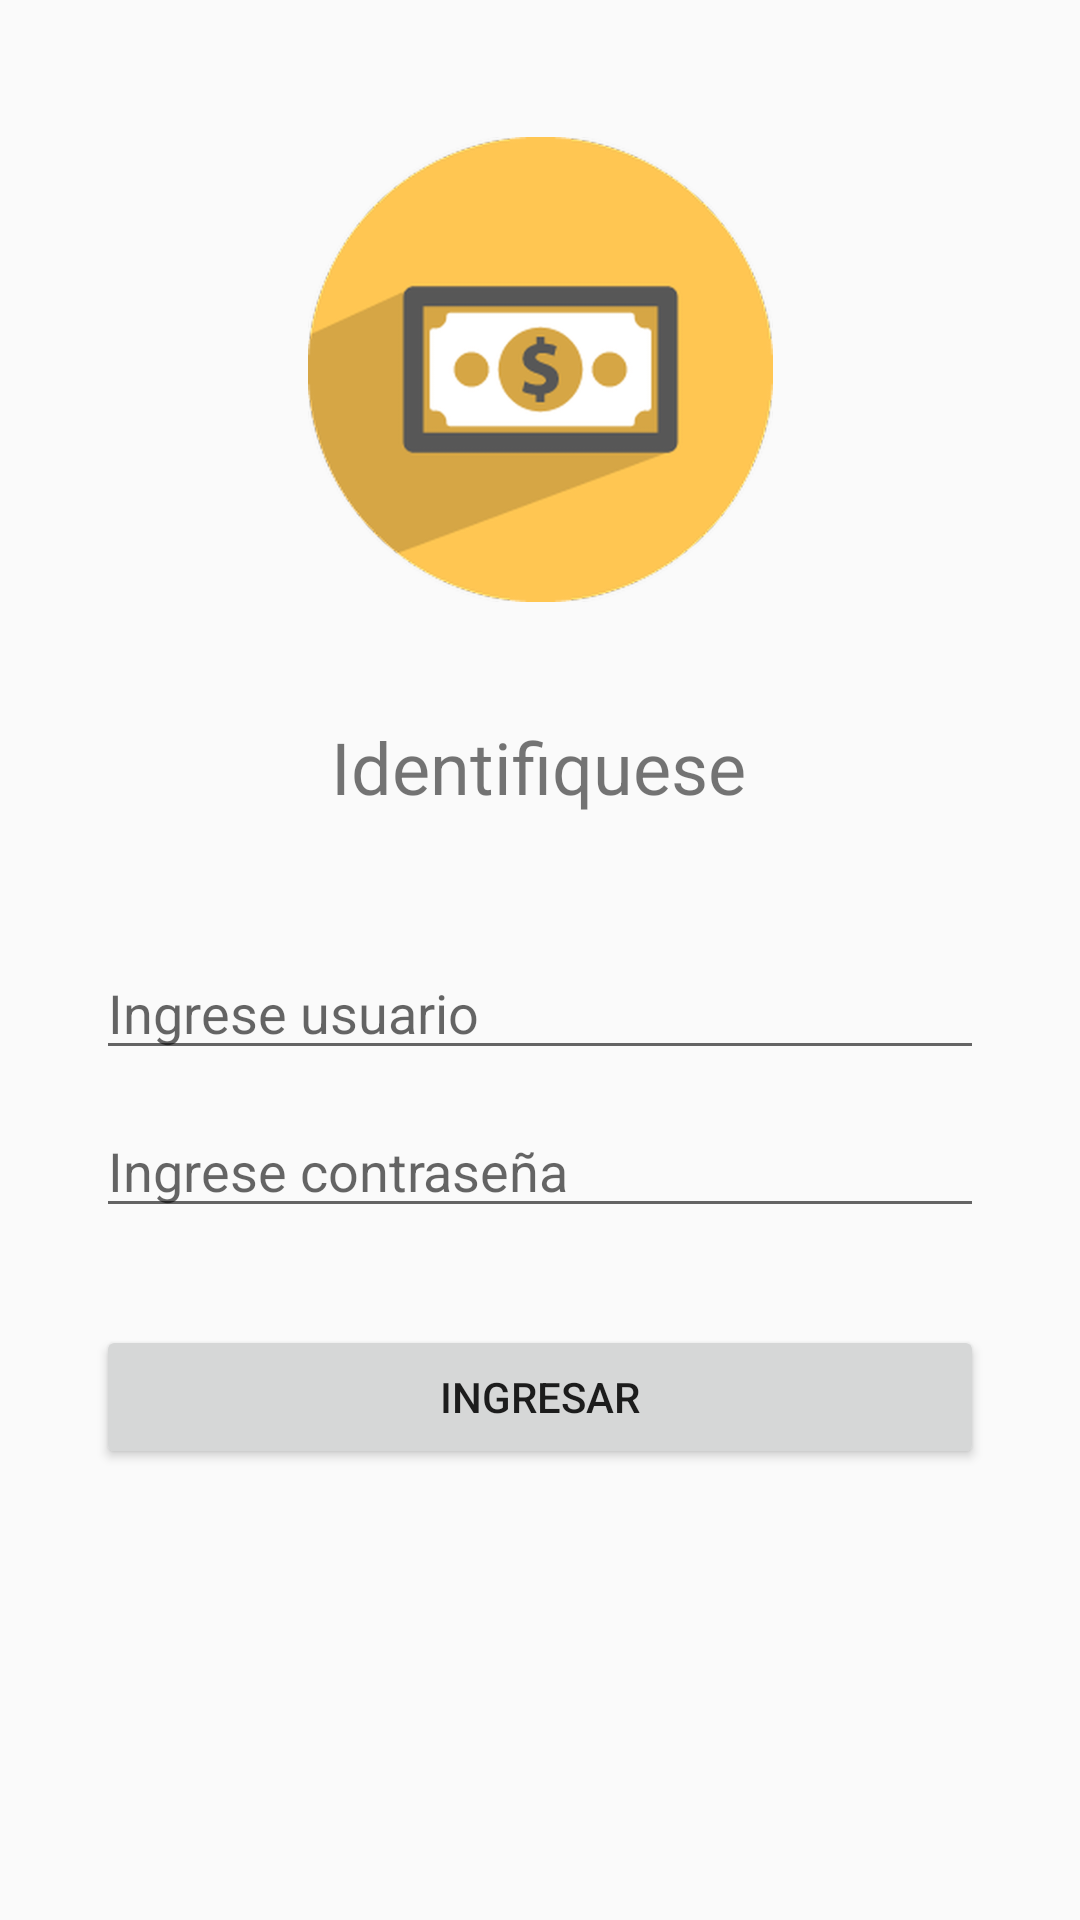

This screen was rendered from an Android layout file. Write that file and the resources it references.
<!-- AndroidManifest.xml: application theme AppTheme -->
<!-- res/layout/activity_login.xml -->
<?xml version="1.0" encoding="utf-8"?>
<androidx.constraintlayout.widget.ConstraintLayout xmlns:android="http://schemas.android.com/apk/res/android"
    xmlns:app="http://schemas.android.com/apk/res-auto"
    xmlns:tools="http://schemas.android.com/tools"
    android:layout_width="match_parent"
    android:layout_height="match_parent"
    tools:context=".LoginActivity">


    <ImageView
        android:id="@+id/imageView"
        android:layout_width="159dp"
        android:layout_height="155dp"
        android:layout_marginTop="16dp"
        app:layout_constraintBottom_toTopOf="@+id/textView"
        app:layout_constraintEnd_toEndOf="parent"
        app:layout_constraintStart_toStartOf="parent"
        app:layout_constraintTop_toTopOf="parent"
        app:layout_constraintVertical_bias="0.432"
        app:srcCompat="@drawable/logo" />

    <TextView
        android:id="@+id/textView"
        android:layout_width="wrap_content"
        android:layout_height="wrap_content"
        android:gravity="center_horizontal"
        android:text="Identifiquese"
        android:textSize="24sp"
        app:layout_constraintBottom_toBottomOf="parent"
        app:layout_constraintEnd_toEndOf="parent"
        app:layout_constraintHorizontal_bias="0.498"
        app:layout_constraintStart_toStartOf="parent"
        app:layout_constraintTop_toTopOf="parent"
        app:layout_constraintVertical_bias="0.394" />

    <EditText
        android:id="@+id/editText_usuario"
        android:layout_width="match_parent"
        android:layout_height="wrap_content"
        android:layout_marginStart="32dp"
        android:layout_marginEnd="32dp"
        android:ems="10"
        android:hint="Ingrese usuario"
        app:layout_constraintBottom_toBottomOf="parent"
        app:layout_constraintEnd_toEndOf="parent"
        app:layout_constraintHorizontal_bias="0.497"
        app:layout_constraintStart_toStartOf="parent"
        app:layout_constraintTop_toBottomOf="@+id/textView"
        app:layout_constraintVertical_bias="0.134" />

    <EditText
        android:id="@+id/editText_contraseña"
        android:layout_width="match_parent"
        android:layout_height="wrap_content"
        android:layout_marginStart="32dp"
        android:layout_marginEnd="32dp"
        android:ems="10"
        android:hint="Ingrese contraseña"
        android:inputType="textPersonName"
        app:layout_constraintBottom_toBottomOf="parent"
        app:layout_constraintEnd_toEndOf="parent"
        app:layout_constraintHorizontal_bias="0.497"
        app:layout_constraintStart_toStartOf="parent"
        app:layout_constraintTop_toBottomOf="@+id/editText_usuario"
        app:layout_constraintVertical_bias="0.047" />

    <Button
        android:id="@+id/btn_ingresar"
        android:layout_width="match_parent"
        android:layout_height="wrap_content"
        android:layout_marginStart="32dp"
        android:layout_marginEnd="32dp"
        android:text="Ingresar"
        app:layout_constraintBottom_toBottomOf="parent"
        app:layout_constraintEnd_toEndOf="parent"
        app:layout_constraintHorizontal_bias="0.0"
        app:layout_constraintStart_toStartOf="parent"
        app:layout_constraintTop_toBottomOf="@+id/editText_contraseña"
        app:layout_constraintVertical_bias="0.177" />

</androidx.constraintlayout.widget.ConstraintLayout>
<!-- resources referenced by this layout -->
<resources>
  <!-- drawable logo: png bitmap (drawable, 62088 bytes) -->
  <style name="AppTheme" parent="Theme.AppCompat.Light.NoActionBar">
      
      <item name="colorPrimary">@color/colorPrimary</item>
      <item name="colorPrimaryDark">@color/colorPrimaryDark</item>
      <item name="colorAccent">@color/colorAccent</item>
  </style>
  <color name="colorPrimary">#6200EE</color>
  <color name="colorPrimaryDark">#3700B3</color>
  <color name="colorAccent">#03DAC5</color>
</resources>
